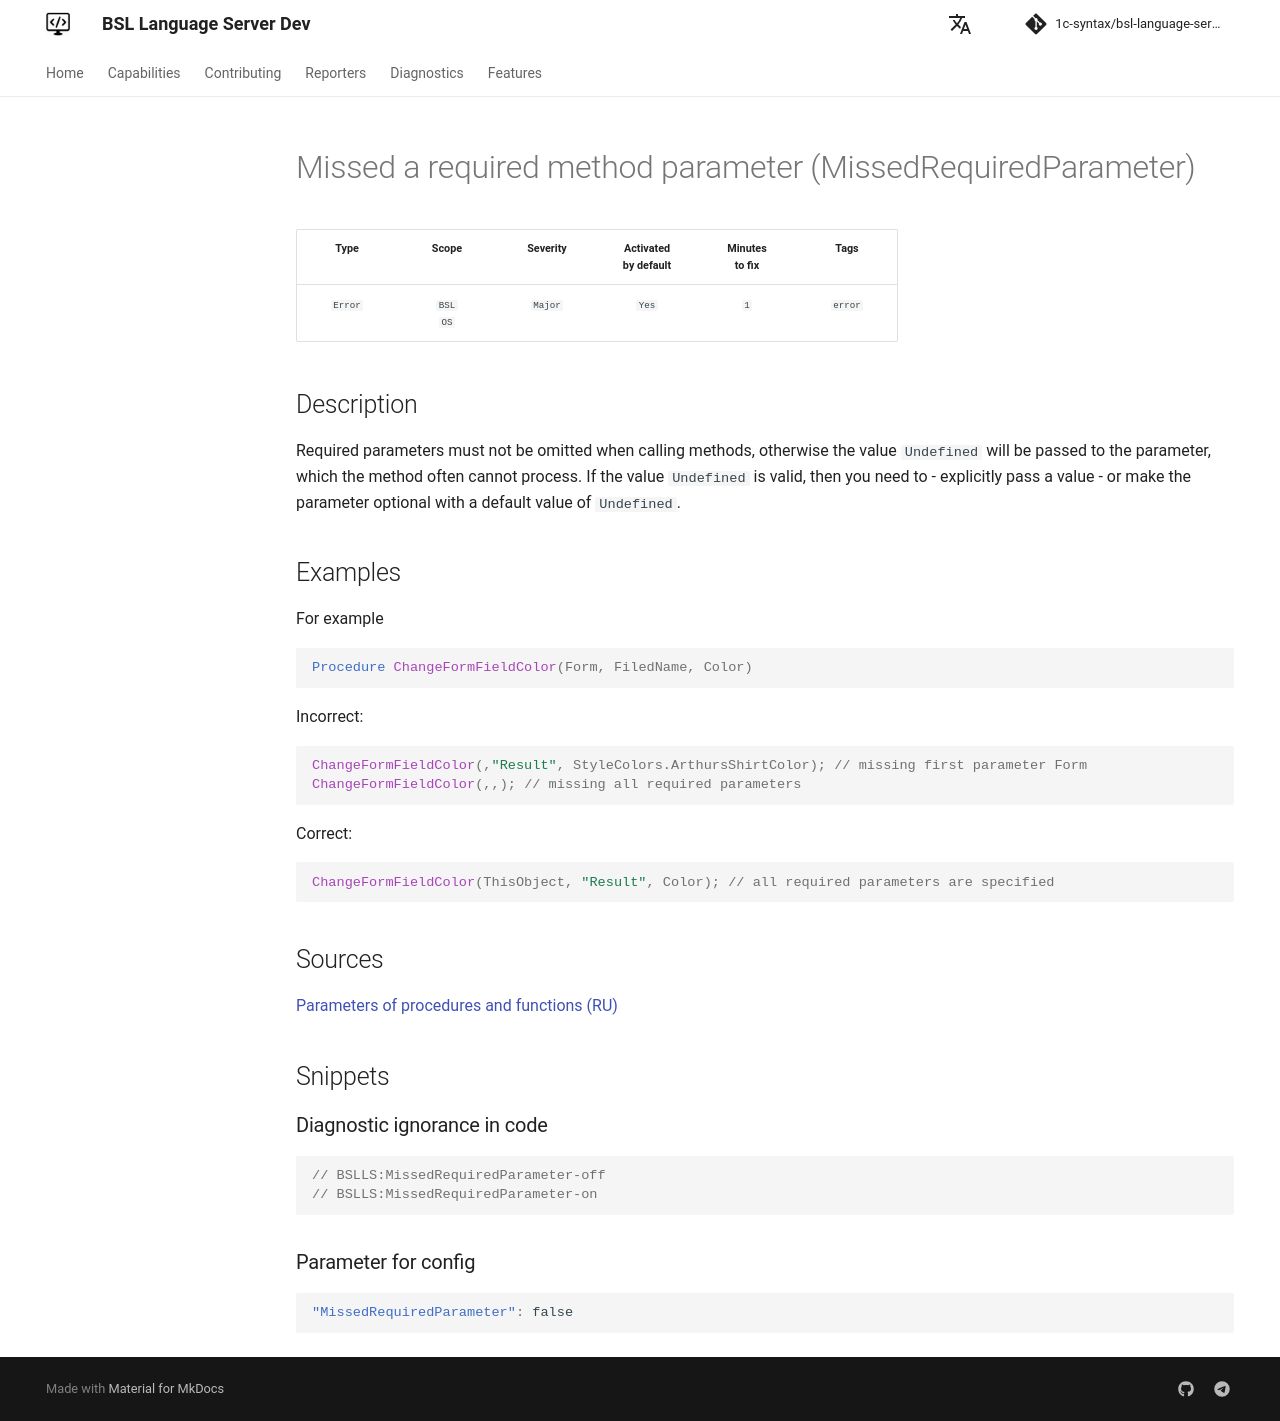

repository: 1c-syntax/bsl-language-server · page: dev/en/diagnostics/MissedRequiredParameter/index.html · generator: mkdocs

# Missed a required method parameter (MissedRequiredParameter)

<!-- Блоки выше заполняются автоматически, не трогать -->
## Description

Required parameters must not be omitted when calling methods, otherwise the value `Undefined` will be passed to the parameter, which the method often cannot process.
If the value `Undefined` is valid, then you need to
- explicitly pass a value
- or make the parameter optional with a default value of `Undefined`.
## Examples

For example

```bsl
Procedure ChangeFormFieldColor(Form, FiledName, Color)
```

Incorrect:

```bsl
ChangeFormFieldColor(,"Result", StyleColors.ArthursShirtColor); // missing first parameter Form
ChangeFormFieldColor(,,); // missing all required parameters
```

Correct:

```bsl
ChangeFormFieldColor(ThisObject, "Result", Color); // all required parameters are specified
```

## Sources

[Parameters of procedures and functions (RU)](https://its.1c.ru/db/v8std#content:640:hdoc)
